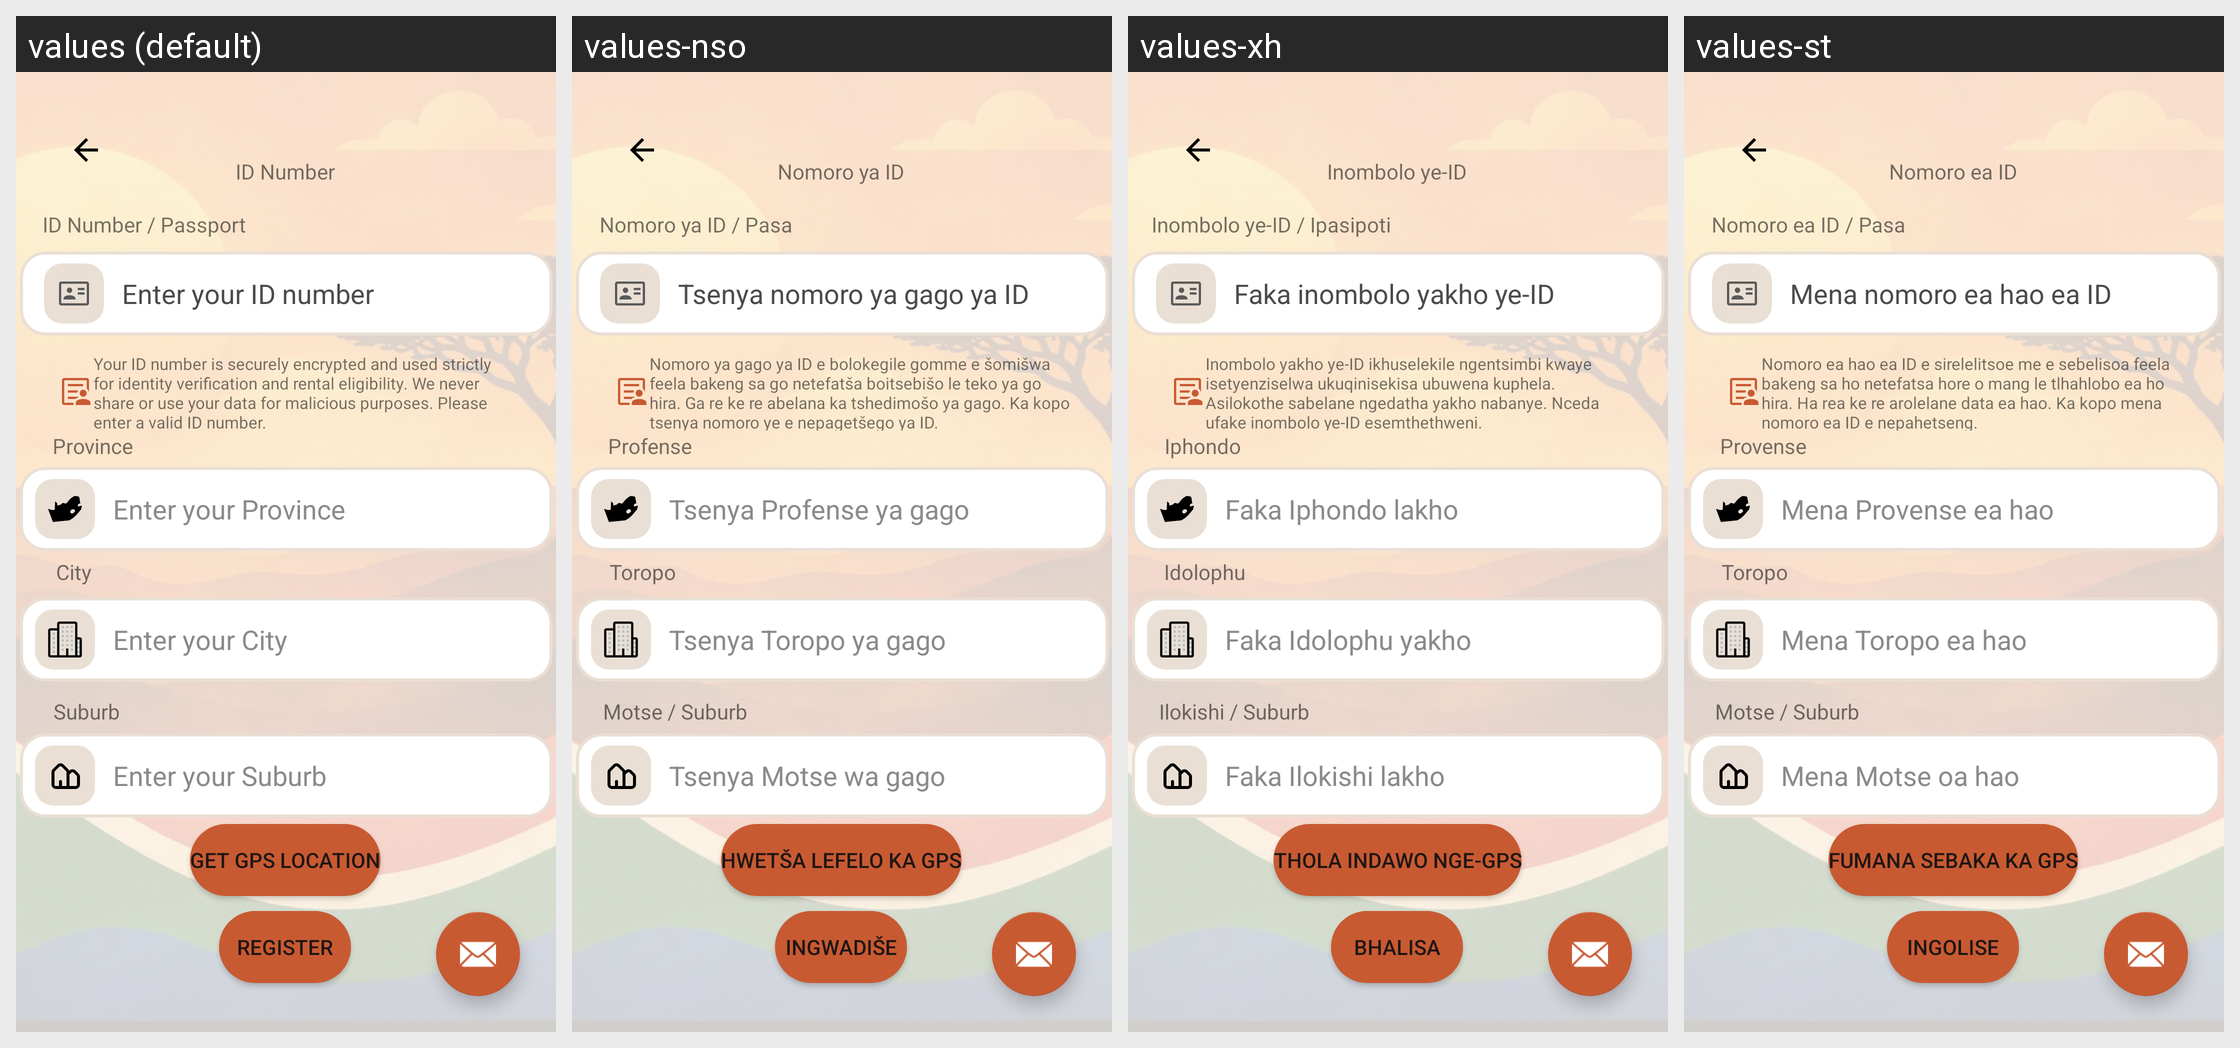

Translations of the strings shown on this Android screen, per locale in the grid:
Android screen res/layout/activity_userverification.xml rendered under 4 locales, left to right: values (default), values-nso, values-xh, values-st. Device: Nexus 5 (rendered at 1080×1920; each locale shown at half size, 540×960, under a caption strip naming it); theme Theme.IkhayaAccommodationSeekingApp.
Other locales in the repository, not shown: values-af, values-zu.
Strings drawn on this screen, with the default value and each locale's value (text and hints the layout hard-codes, and strings that could not be matched under every locale, appear in the picture but are not listed):

id_title
  values: ID Number
  values-nso: Nomoro ya ID
  values-xh: Inombolo ye-ID
  values-st: Nomoro ea ID

register_btn
  values: Register
  values-nso: Ingwadiše
  values-xh: Bhalisa
  values-st: Ingolise

id_hint
  values: Enter your ID number
  values-nso: Tsenya nomoro ya gago ya ID
  values-xh: Faka inombolo yakho ye-ID
  values-st: Mena nomoro ea hao ea ID

city_hint
  values: Enter your City
  values-nso: Tsenya Toropo ya gago
  values-xh: Faka Idolophu yakho
  values-st: Mena Toropo ea hao

suburb_hint
  values: Enter your Suburb
  values-nso: Tsenya Motse wa gago
  values-xh: Faka Ilokishi lakho
  values-st: Mena Motse oa hao

province_hint
  values: Enter your Province
  values-nso: Tsenya Profense ya gago
  values-xh: Faka Iphondo lakho
  values-st: Mena Provense ea hao

province_text
  values: Province
  values-nso: Profense
  values-xh: Iphondo
  values-st: Provense

city_text
  values: City
  values-nso: Toropo
  values-xh: Idolophu
  values-st: Toropo

suburb_text
  values: Suburb
  values-nso: Motse / Suburb
  values-xh: Ilokishi / Suburb
  values-st: Motse / Suburb

id_text
  values: ID Number / Passport
  values-nso: Nomoro ya ID / Pasa
  values-xh: Inombolo ye-ID / Ipasipoti
  values-st: Nomoro ea ID / Pasa

id_warning
  values: Your ID number is securely encrypted and used strictly for identity verification and rental eligibility. We never share or use your data for malicious purposes. Please enter a valid ID number.
  values-nso: Nomoro ya gago ya ID e bolokegile gomme e šomišwa feela bakeng sa go netefatša boitsebišo le teko ya go hira. Ga re ke re abelana ka tshedimošo ya gago. Ka kopo tsenya nomoro ye e nepagetšego ya ID.
  values-xh: Inombolo yakho ye-ID ikhuselekile ngentsimbi kwaye isetyenziselwa ukuqinisekisa ubuwena kuphela. Asilokothe sabelane ngedatha yakho nabanye. Nceda ufake inombolo ye-ID esemthethweni.
  values-st: Nomoro ea hao ea ID e sirelelitsoe me e sebelisoa feela bakeng sa ho netefatsa hore o mang le tlhahlobo ea ho hira. Ha rea ke re arolelane data ea hao. Ka kopo mena nomoro ea ID e nepahetseng.

gps_btn
  values: Get GPS Location
  values-nso: Hwetša Lefelo ka GPS
  values-xh: Thola Indawo nge-GPS
  values-st: Fumana Sebaka ka GPS
